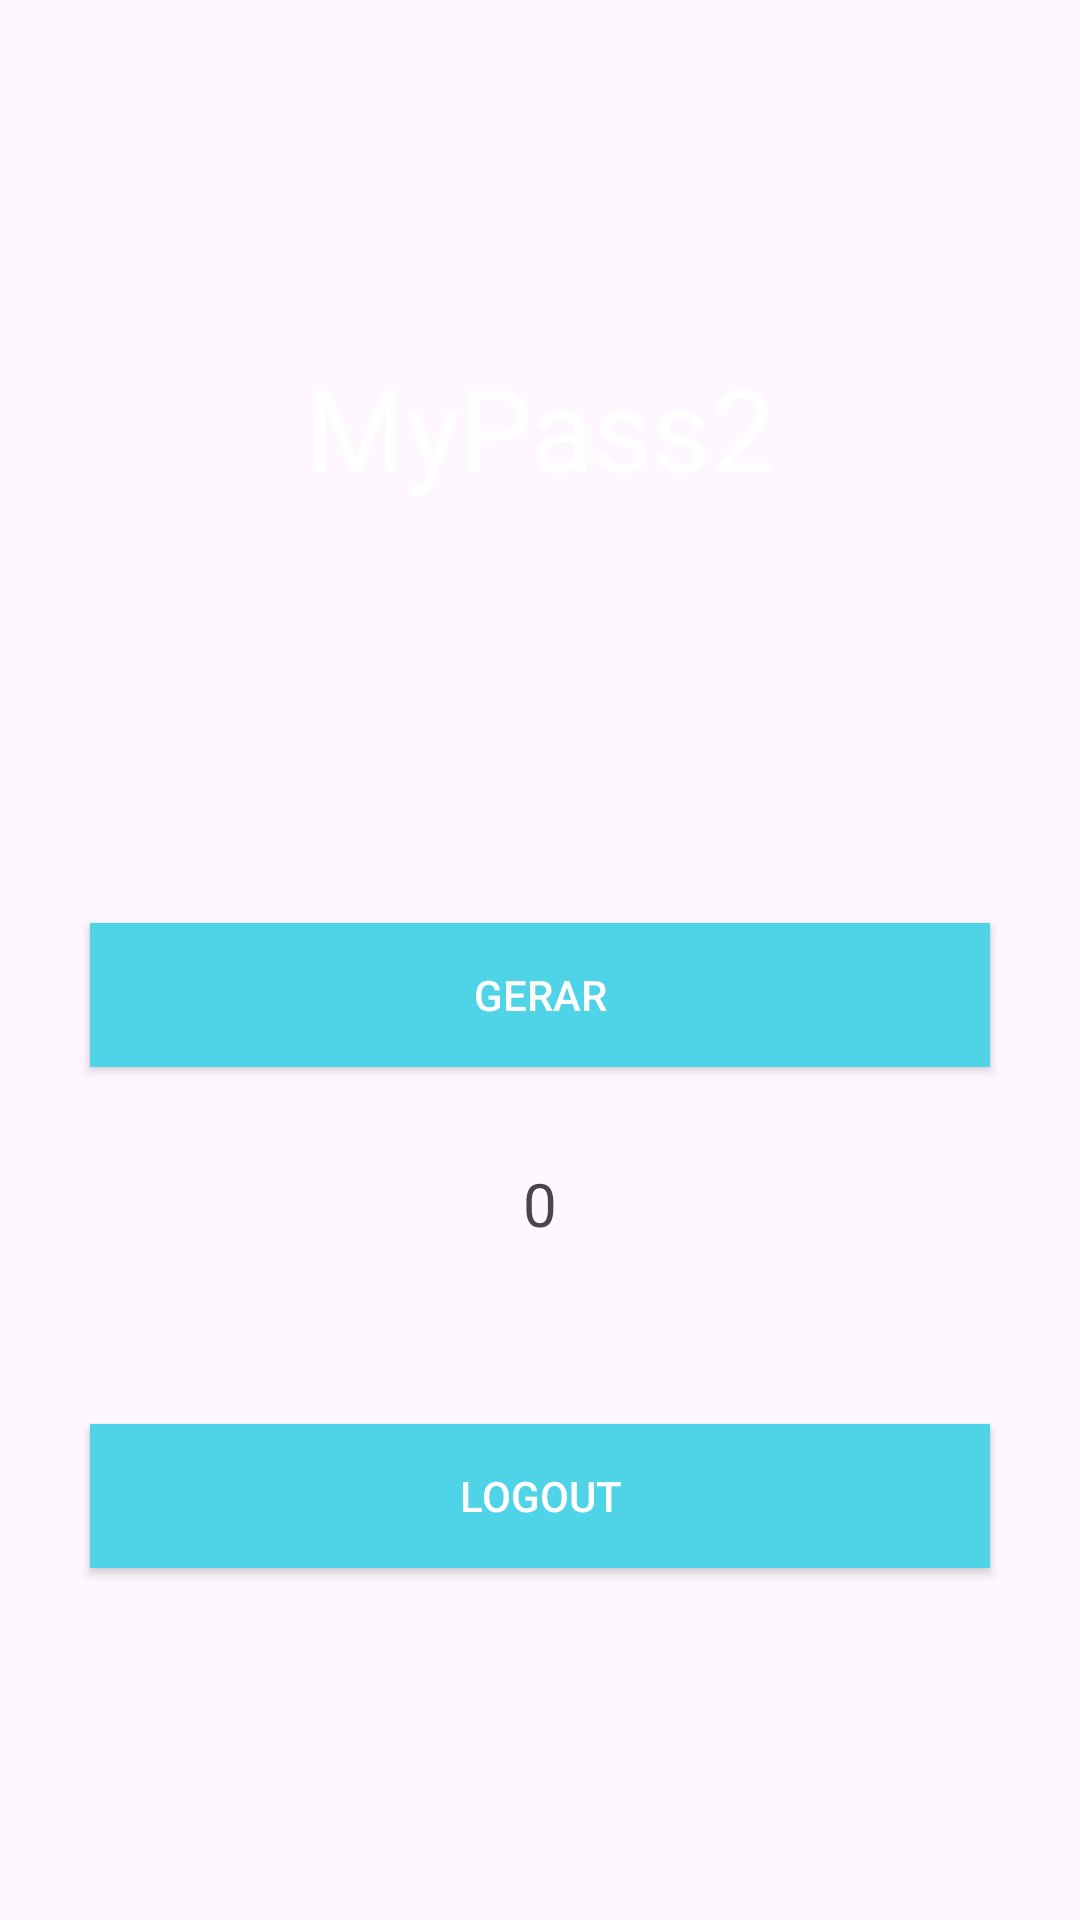

Here is an Android app screen rendered from its layout file. Give the layout XML and the strings, colors and styles it references.
<!-- AndroidManifest.xml: application theme Theme.MyPass2 -->
<!-- res/layout/activity_main.xml -->
<?xml version="1.0" encoding="utf-8"?>
<LinearLayout xmlns:android="http://schemas.android.com/apk/res/android"
    xmlns:app="http://schemas.android.com/apk/res-auto"
    xmlns:tools="http://schemas.android.com/tools"
    android:layout_width="match_parent"
    android:layout_height="match_parent"
    android:background="@drawable/background"
    android:gravity="center"
    android:orientation="vertical"

    tools:context=".MainActivity">

    <TextView
        android:layout_width="match_parent"
        android:layout_height="wrap_content"
        android:layout_marginBottom="120dp"
        android:text="MyPass2"
        android:textAlignment="center"
        android:textColor="@color/white"
        android:textSize="38dp" />

    <Button
        android:id="@+id/bnt_gerar"
        android:layout_width="300dp"
        android:layout_height="wrap_content"
        android:layout_marginTop="20dp"
        android:background="@color/white"
        android:backgroundTint="@color/start"
        android:onClick="Gerar"
        android:text="Gerar"
        android:textColor="@color/white"
        app:backgroundTint="#4ED4E6" />

    <TextView
        android:id="@+id/textResultado"
        android:layout_width="wrap_content"
        android:layout_height="wrap_content"
        android:layout_marginTop="32dp"
        android:text="0"
        android:textSize="20sp"
        app:layout_constraintEnd_toEndOf="parent"
        app:layout_constraintStart_toStartOf="parent"
        app:layout_constraintTop_toBottomOf="@+id/button" />

    <Button
        android:id="@+id/bnt_logout"
        android:layout_width="300dp"
        android:layout_height="wrap_content"
        android:layout_marginTop="60dp"
        android:background="@color/white"
        android:backgroundTint="@color/start"
        android:text="Logout"
        android:textColor="@color/white"
        app:backgroundTint="#4ED4E6" />


</LinearLayout>
<!-- resources referenced by this layout -->
<resources>
  <color name="start">#B0E0E6</color>
  <color name="white">#FFFFFFFF</color>
  <style name="Theme.MyPass2" parent="Base.Theme.MyPass2" />
  <style name="Base.Theme.MyPass2" parent="Theme.Material3.DayNight.NoActionBar">
          
          
      </style>
</resources>
